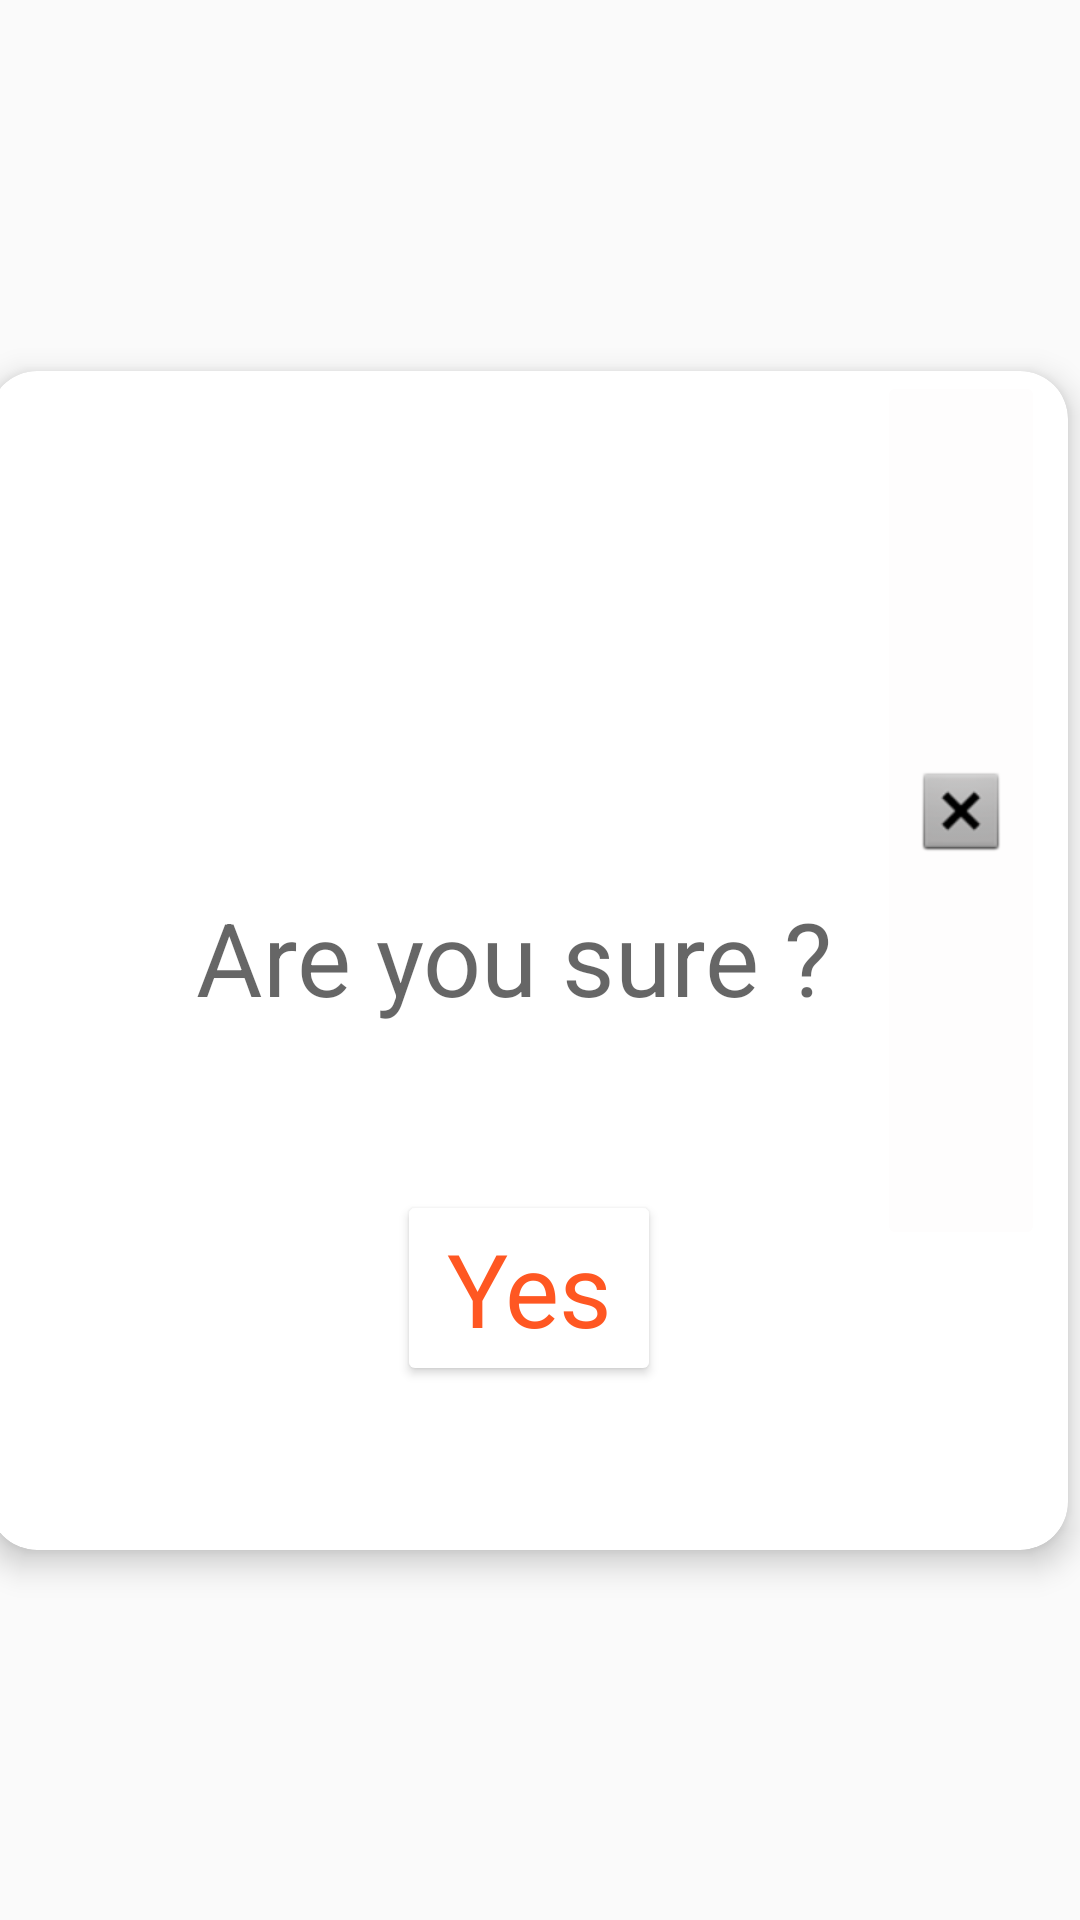

This screen was rendered from an Android layout file. Write that file and the resources it references.
<!-- AndroidManifest.xml: application theme AppTheme -->
<!-- res/layout/activity_are_u_sure.xml -->
<?xml version="1.0" encoding="utf-8"?>
<androidx.constraintlayout.widget.ConstraintLayout xmlns:android="http://schemas.android.com/apk/res/android"
    xmlns:app="http://schemas.android.com/apk/res-auto"
    xmlns:tools="http://schemas.android.com/tools"
    android:layout_width="match_parent"
    android:layout_height="match_parent"
    tools:context=".AreUsure">

    <androidx.cardview.widget.CardView
        android:layout_width="wrap_content"
        android:layout_height="wrap_content"
        android:layout_marginEnd="8dp"
        app:cardCornerRadius="16dp"
        app:cardElevation="6dp"
        app:layout_constraintBottom_toBottomOf="parent"
        app:layout_constraintEnd_toEndOf="parent"
        app:layout_constraintStart_toStartOf="parent"
        app:layout_constraintTop_toTopOf="parent">

        <androidx.constraintlayout.widget.ConstraintLayout
            android:layout_width="match_parent"
            android:layout_height="393dp">

            <TextView
                android:id="@+id/textView2"
                android:layout_width="wrap_content"
                android:layout_height="wrap_content"
                android:layout_marginEnd="110dp"
                android:text="            Are you sure ?"
                android:textAlignment="center"
                android:textAppearance="@style/TextAppearance.AppCompat.Display1"
                app:layout_constraintBottom_toBottomOf="parent"
                app:layout_constraintEnd_toEndOf="parent"
                app:layout_constraintStart_toStartOf="parent"
                app:layout_constraintTop_toTopOf="parent"
                app:layout_constraintVertical_bias="0.497" />

            <Button
                android:id="@+id/yesButton"
                android:layout_width="wrap_content"
                android:layout_height="wrap_content"
                android:backgroundTint="#FFFFFF"
                android:foregroundTint="#FF5722"
                android:foregroundTintMode="add"
                android:text="Yes"
                android:textAppearance="@style/TextAppearance.AppCompat.Display1"
                android:textColor="#FF5722"
                app:layout_constraintBottom_toBottomOf="parent"
                app:layout_constraintEnd_toEndOf="parent"
                app:layout_constraintStart_toStartOf="parent"
                app:layout_constraintTop_toBottomOf="@+id/textView2" />

            <ImageButton
                android:id="@+id/cancelButton"
                android:layout_width="wrap_content"
                android:layout_height="0dp"
                android:layout_marginStart="310dp"
                android:layout_marginEnd="8dp"
                android:layout_marginBottom="100dp"
                android:backgroundTint="#FEFDFD"
                android:foregroundTint="#FCFCFC"
                app:layout_constraintBottom_toBottomOf="parent"
                app:layout_constraintEnd_toEndOf="parent"
                app:layout_constraintHorizontal_bias="1.0"
                app:layout_constraintStart_toStartOf="parent"
                app:layout_constraintTop_toTopOf="parent"
                app:layout_constraintVertical_bias="0.0"
                app:srcCompat="@android:drawable/btn_dialog" />

        </androidx.constraintlayout.widget.ConstraintLayout>

    </androidx.cardview.widget.CardView>
</androidx.constraintlayout.widget.ConstraintLayout>
<!-- resources referenced by this layout -->
<resources>
  <style name="AppTheme" parent="Theme.AppCompat.Light.NoActionBar">
          
          <item name="colorPrimary">#000000</item>
          <item name="colorPrimaryDark">#060606</item>
          <item name="colorAccent">#F2F9F9</item>
      </style>
</resources>
